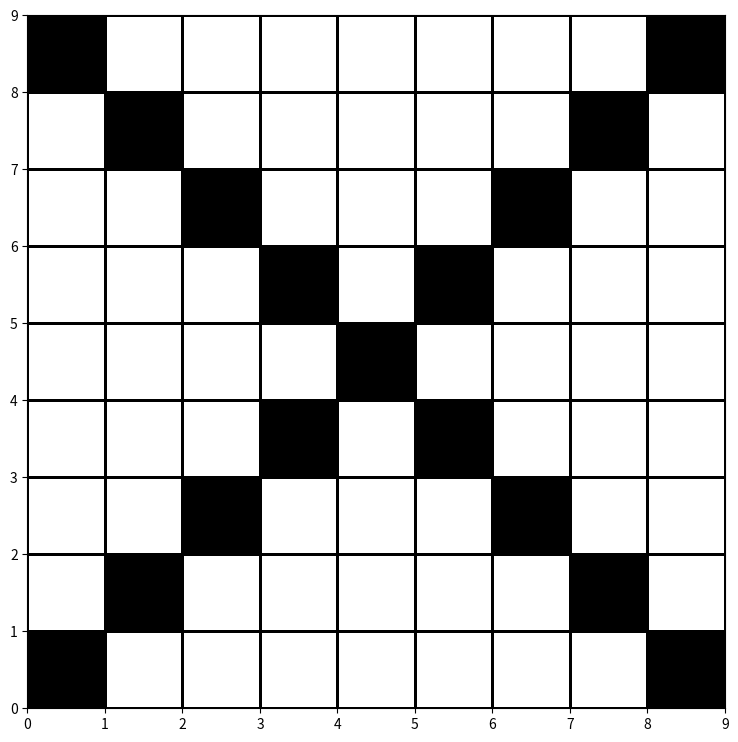
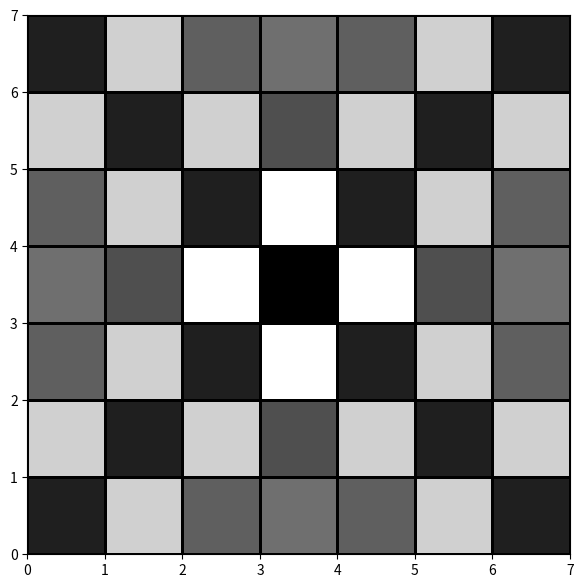
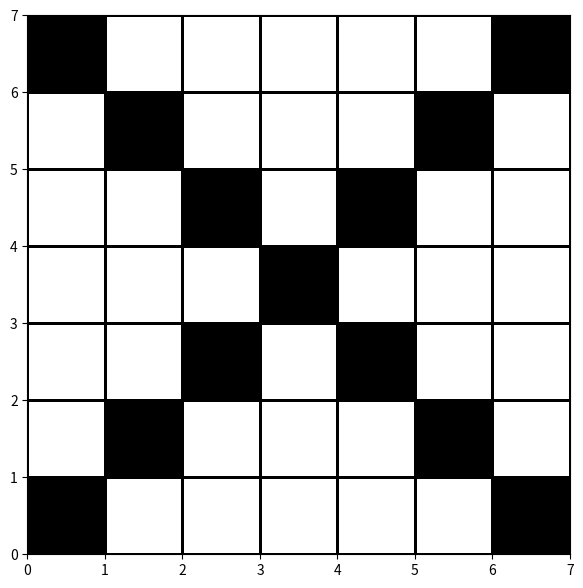

These figures' Python source, in order:
import matplotlib.pyplot as plt
import math

def show_matrix(matr: list[list[int]]):
    plt.figure(figsize=(len(matr), len(matr[0])))
    plt.pcolormesh(matr, edgecolors='black', cmap='gist_yarg')
    plt.show()

def print_matrix(matr: list[list[int]]):
    for row in matr:
        print()
        for n in row:
            print(round(n, 2), end='; ')
    print()

def matrix_multiply(matrix: list[list[int]], scnd_matrix = None, vector = None):
    result = 0
    vector = matrix_to_vector(matrix)
    v_iter = iter(vector)
    for i in range(len(scnd_matrix)):
        for j in range(len(scnd_matrix[i])):
            result += scnd_matrix[i][j]*next(v_iter)
    return result/9

def matrix_to_vector(matrix: list[list[int]]):
    vector = []
    for row in matrix:
        for num in row:
            vector.append(num)
    return vector

def matrix_sum(matrix: list[list[int]], scnd_matrix: list[list[int]]):
    result = []
    for row, scnd_row in zip(matrix, scnd_matrix):
        temp = []
        first_iter = iter(row)
        scnd_iter = iter(scnd_row)
        for x, y in zip(first_iter, scnd_iter):
            temp.append(x+y)
        result.append(temp)
    return result

def convolution(a: list[list[int]], b: list[list[int]]):
    result = []
    for j in range(layer_length):
        s = []
        for k in range(layer_length):
            try:
                t = []
                # один цикл == один кусок матрицы
                for i in range(kernel_length):
                    t.append(a[j+i][k:k+kernel_length])
                s.append(matrix_multiply(matrix=t, scnd_matrix=b))
            except IndexError:
                break
        result.append(s)
    return result



image_length = 9
image_width = 9
kernel_length = 3
kernel_width = 3
kernels_amount = 3
layer_length = 7
layer_width = 7
img = [[1, -1, -1, -1, -1, -1, -1, -1, 1],
         [-1, 1, -1, -1, -1, -1, -1, 1, -1],
         [-1, -1, 1, -1, -1, -1, 1, -1, -1],
         [-1, -1, -1, 1, -1, 1, -1, -1, -1],
         [-1, -1, -1, -1, 1, -1, -1, -1, -1],
         [-1, -1, -1, 1, -1, 1, -1, -1, -1],
         [-1, -1, 1, -1, -1, -1, 1, -1, -1],
         [-1, 1, -1, -1, -1, -1, -1, 1, -1],
         [1, -1, -1, -1, -1, -1, -1, -1, 1]]

convolution_kernels = [
[
    [1,-1,-1],
    [-1,1,-1],
    [-1,-1,1],
],
[
    [1,-1,1],
    [-1,1,-1],
    [1,-1,1],
],
[
    [-1,-1,1],
    [-1,1,-1],
    [1,-1,-1],
]
]
con1 = convolution(img, convolution_kernels[0])
con2 = convolution(img, convolution_kernels[1])
con3 = convolution(img, convolution_kernels[2])
convolution_layers = [con1, con2, con3]
con_sum = matrix_sum(con3, matrix_sum(con1, con2))
for con in convolution_layers:
    print_matrix(con)
print_matrix(con_sum)
show_matrix(img)
show_matrix(con_sum)
for j in con_sum:
    for k in range(len(j)):
        if j[k] > 1: j[k] = 1
        else: j[k] = -1
show_matrix(con_sum)
print_matrix(con_sum)